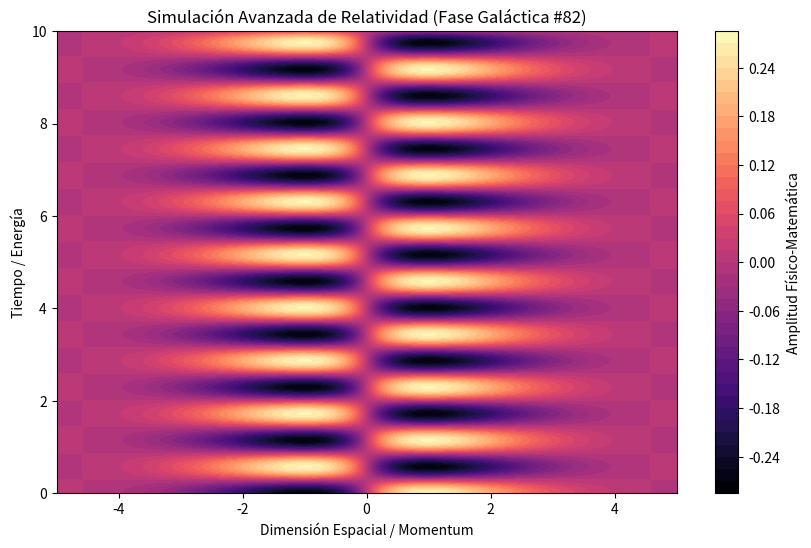

This figure's Python source:
%matplotlib inline
# Simulación Galáctica: Relatividad - Variante 82
import numpy as np
import matplotlib.pyplot as plt

# Parámetros Físicos Aleatorios
param_1 = 0.685
param_2 = 5.479
param_3 = 0.843

t = np.linspace(0, 10, 500)
x = np.linspace(-5, 5, 500)
X, T = np.meshgrid(x, t)

# Ecuación Base (Avanzada)
Z = np.sin(X * param_1) * np.cos(T * param_2) * np.exp(-np.abs(X) * param_3)

plt.figure(figsize=(10, 6))
plt.contourf(X, T, Z, 50, cmap='magma')
plt.colorbar(label='Amplitud Físico-Matemática')
plt.title(r'Simulación Avanzada de Relatividad (Fase Galáctica #82)')
plt.xlabel('Dimensión Espacial / Momentum')
plt.ylabel('Tiempo / Energía')
plt.show()
